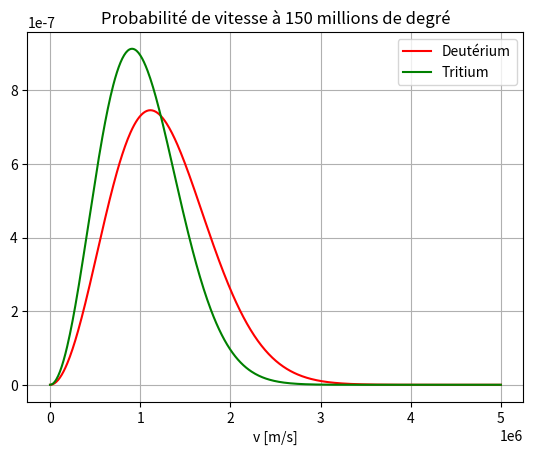

Python code for this plot:
import numpy as np
import matplotlib.pyplot as plt
import math
plt.close('all')

T = 1.5e8
k_b = 1.380649e-23
M_d = 3.343583719e-27
M_t = 5.007356744e-27
facteur_d = np.sqrt(2 / math.pi) * (M_d / (k_b * T))**(3/2)
facteur_t = np.sqrt(2 / math.pi) * (M_t / (k_b * T))**(3/2)

x = np.linspace(0,int(5e6),int(int(5e6) / 10000))
yd = facteur_d * x**2 * np.exp(-M_d * x**2 / (2 * k_b * T))
yt = facteur_t * x**2 * np.exp(-M_t * x**2 / (2 * k_b * T))

plt.plot(x, yd, color='red', label='Deutérium')
plt.plot(x, yt, color='green', label='Tritium')
plt.grid()
plt.title("Probabilité de vitesse à 150 millions de degré")
plt.xlabel('v [m/s]')
plt.legend()
plt.show()
